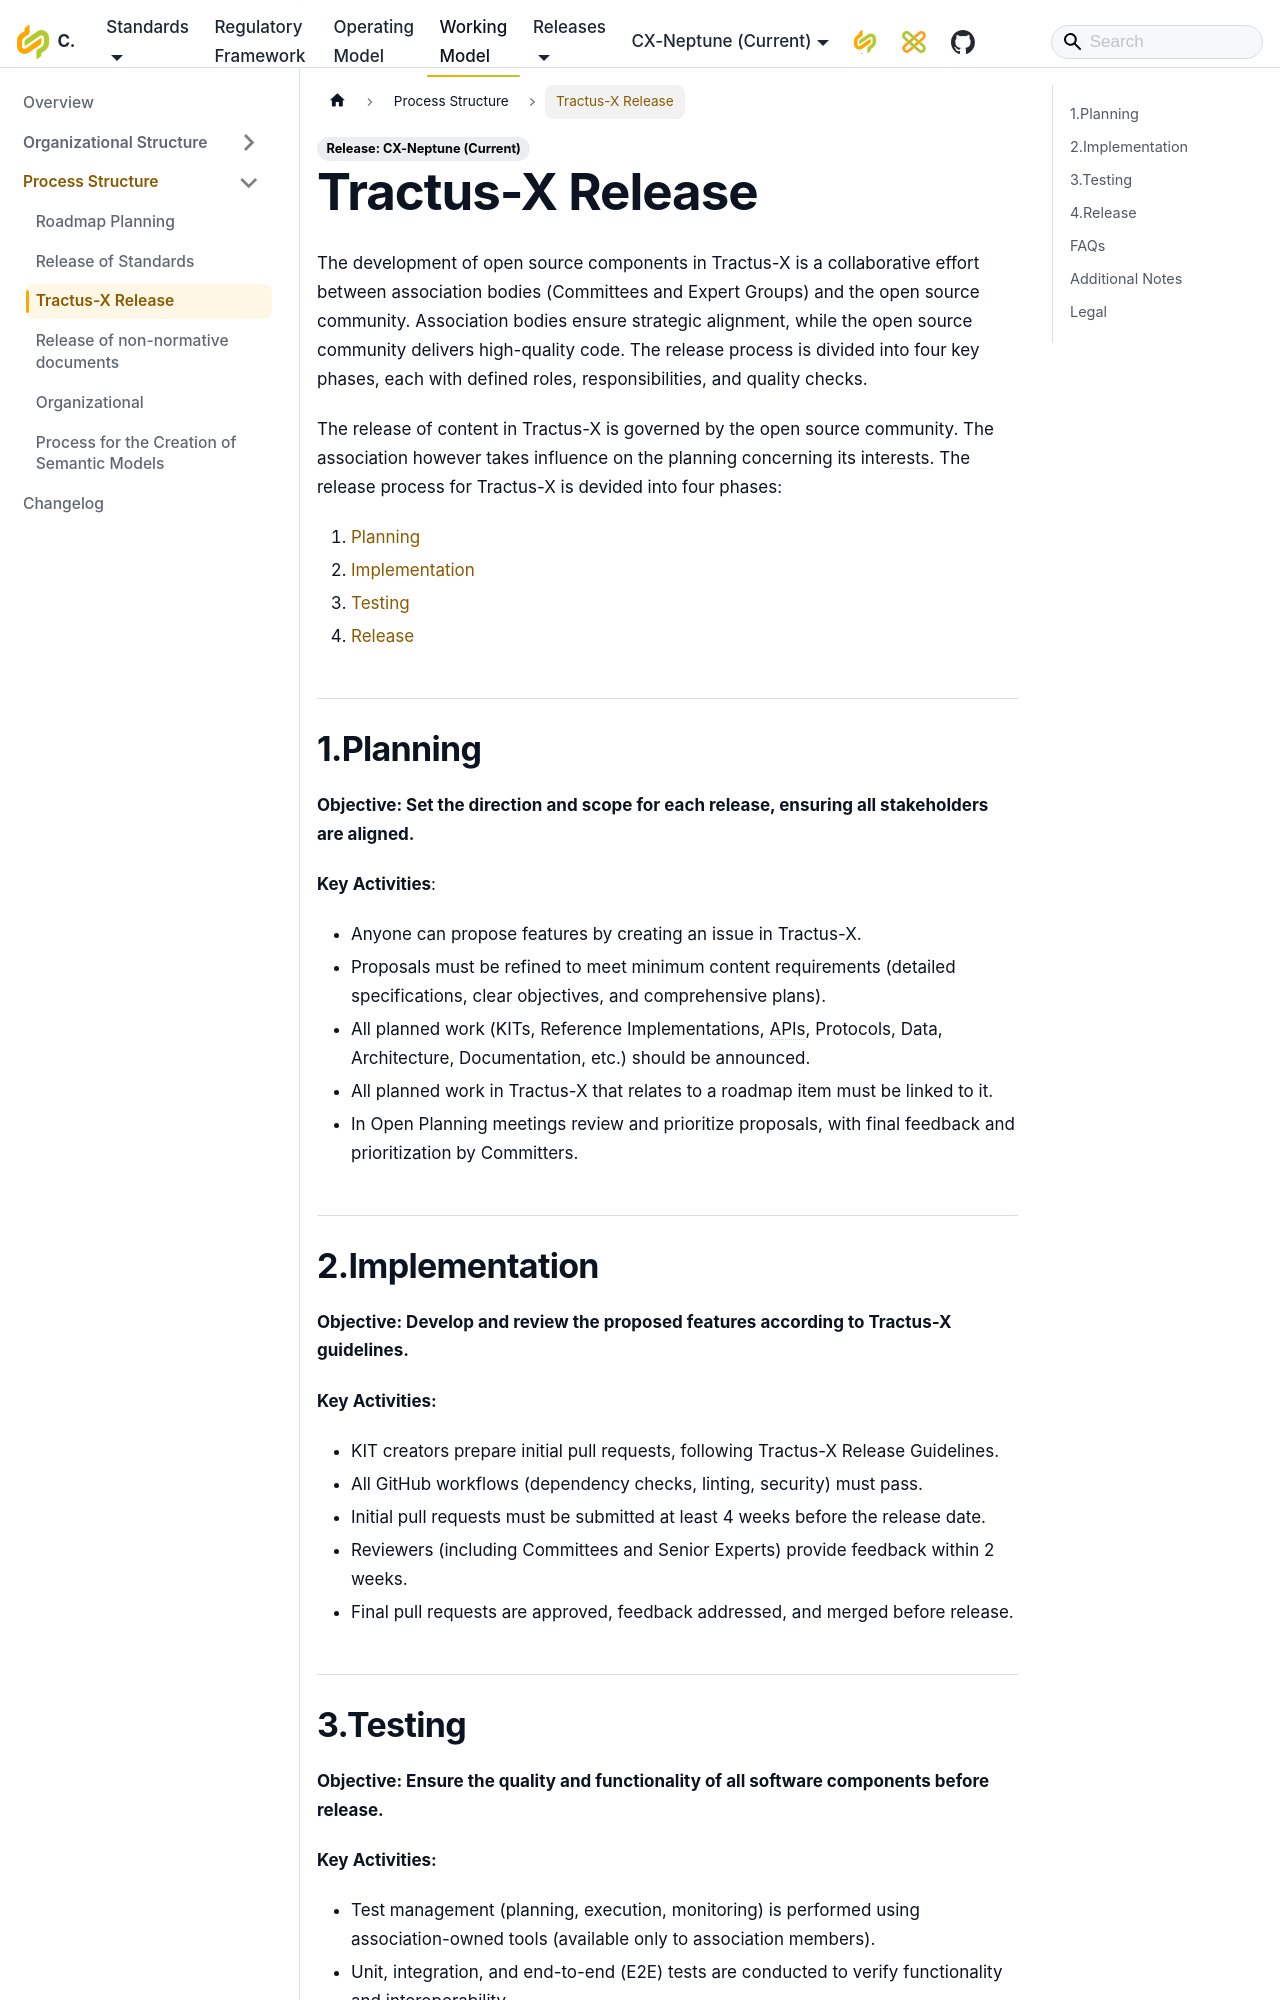

repository: catenax-eV/catenax-ev.github.io · page: docs/working-model/process-structure/process-tractus-x.html · generator: docusaurus

---
sidebar_position: 5
title: Tractus-X Release 
---

The development of open source components in Tractus-X is a collaborative effort between association bodies (Committees and Expert Groups) and the open source community. Association bodies ensure strategic alignment, while the open source community delivers high-quality code. The release process is divided into four key phases, each with defined roles, responsibilities, and quality checks.

The release of content in Tractus-X is governed by the open source community. The association however takes influence on the planning concerning its interests. The release process for Tractus-X is devided into four phases:

1. [Planning](#1planning)
2. [Implementation](#2implementation)
3. [Testing](#3testing)
4. [Release](#4release)

## 1.Planning

**Objective: Set the direction and scope for each release, ensuring all stakeholders are aligned.**

**Key Activities**:

- Anyone can propose features by creating an issue in Tractus-X.
- Proposals must be refined to meet minimum content requirements (detailed specifications, clear objectives, and comprehensive plans).
- All planned work (KITs, Reference Implementations, APIs, Protocols, Data, Architecture, Documentation, etc.) should be announced.
- All planned work in Tractus-X that relates to a roadmap item must be linked to it.
- In Open Planning meetings review and prioritize proposals, with final feedback and prioritization by Committers.

## 2.Implementation

**Objective: Develop and review the proposed features according to Tractus-X guidelines.**

**Key Activities:**

- KIT creators prepare initial pull requests, following Tractus-X Release Guidelines.
- All GitHub workflows (dependency checks, linting, security) must pass.
- Initial pull requests must be submitted at least 4 weeks before the release date.
- Reviewers (including Committees and Senior Experts) provide feedback within 2 weeks.
- Final pull requests are approved, feedback addressed, and merged before release.
